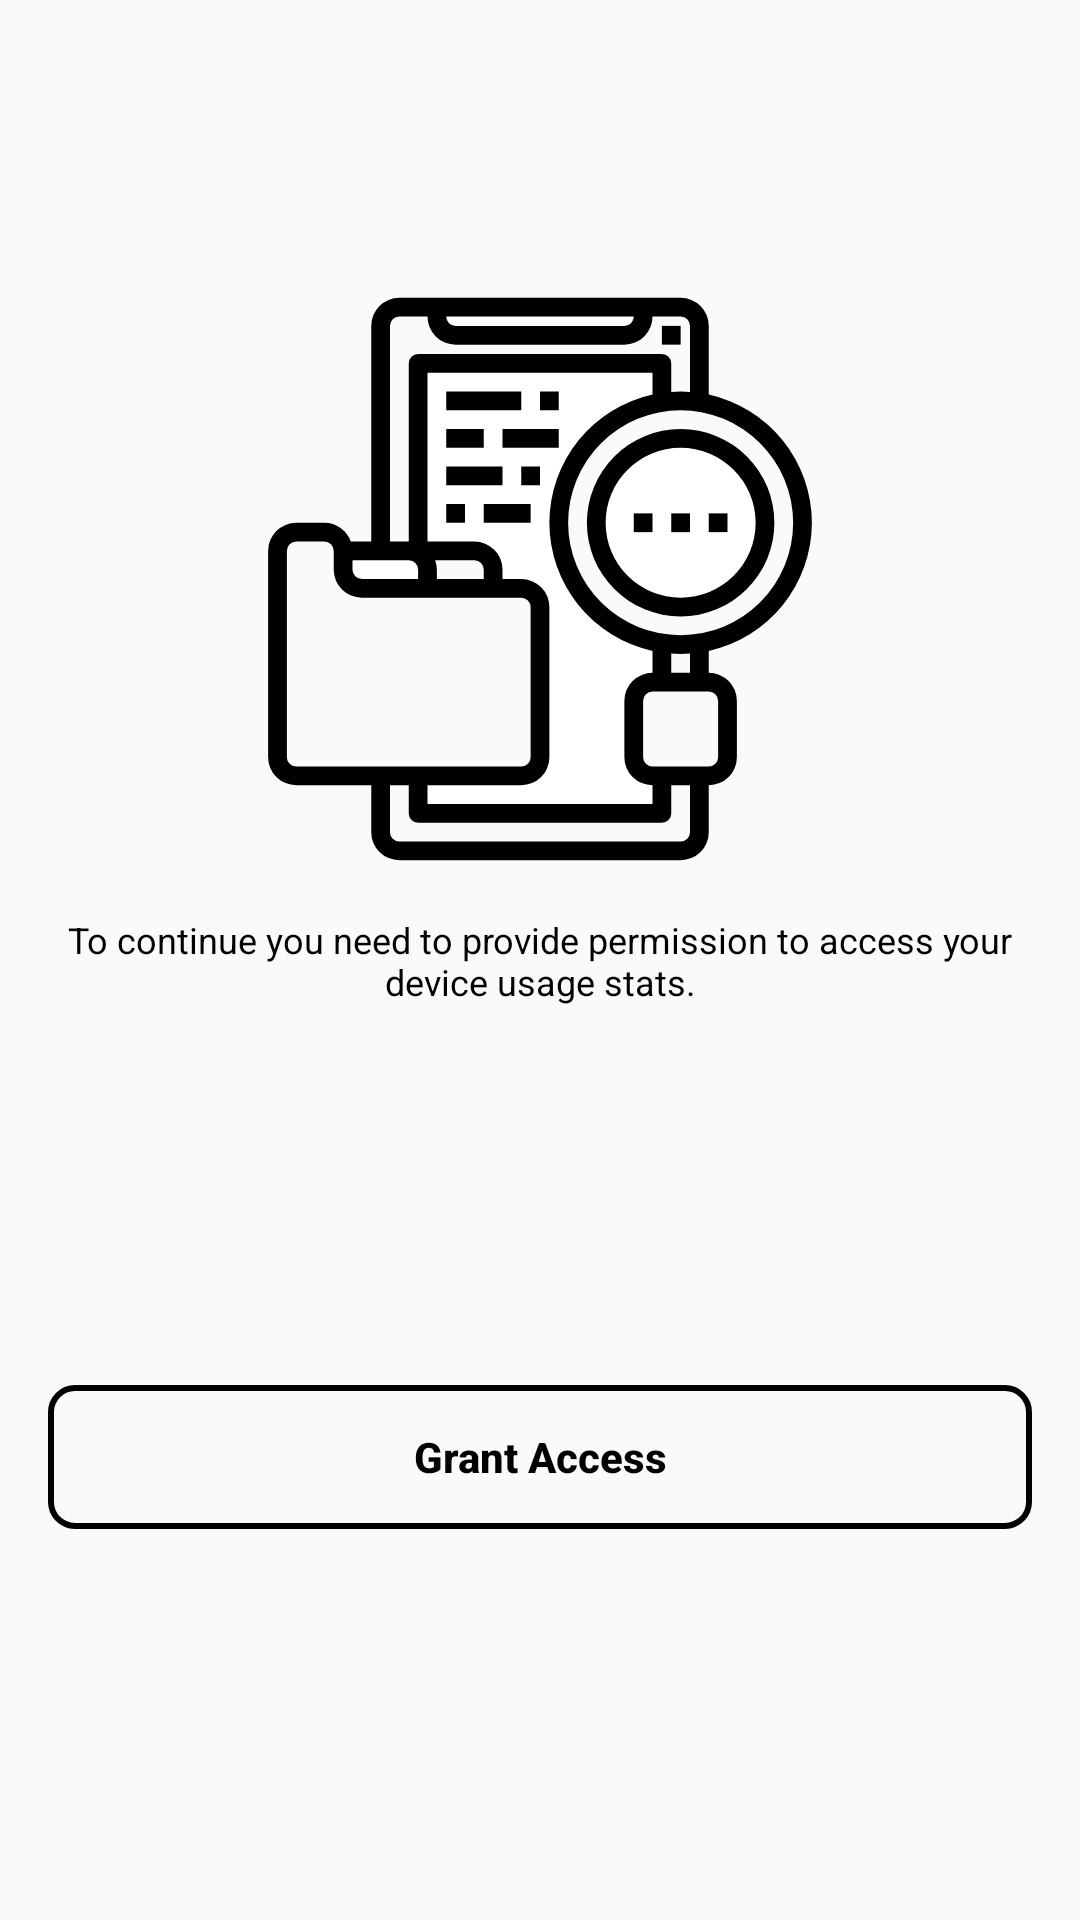

Reconstruct the res/layout file that produces this screen, plus the resources it refers to.
<!-- AndroidManifest.xml: activity theme Theme.AppCompat.Light.NoActionBar -->
<!-- res/layout/activity_usage_permission.xml -->
<?xml version="1.0" encoding="utf-8"?>
<layout
    xmlns:android="http://schemas.android.com/apk/res/android"
    xmlns:app="http://schemas.android.com/apk/res-auto">

    <data>

    </data>

    <androidx.constraintlayout.widget.ConstraintLayout
        android:layout_width="match_parent"
        android:layout_height="match_parent"
        android:padding="16dp">

        <ImageView
            android:id="@+id/imageView"
            android:layout_width="200dp"
            android:layout_height="200dp"
            android:layout_marginBottom="12dp"
            android:src="@drawable/ic_mobile_usage_permission"
            app:layout_constraintBottom_toTopOf="@+id/textView"
            app:layout_constraintEnd_toEndOf="parent"
            app:layout_constraintStart_toStartOf="parent"
            android:contentDescription="@string/user_activity_monitor_content_description_permission_app_usage" />

        <TextView
            android:id="@+id/textView"
            android:layout_width="match_parent"
            android:layout_height="wrap_content"
            android:textColor="@color/black"
            android:textSize="12sp"
            android:gravity="center"
            android:text="@string/user_activity_monitor_text_provide_permission"
            app:layout_constraintBottom_toBottomOf="parent"
            app:layout_constraintEnd_toEndOf="parent"
            app:layout_constraintStart_toStartOf="parent"
            app:layout_constraintTop_toTopOf="parent" />

        <Button
            android:id="@+id/btnProvideAccess"
            android:layout_width="match_parent"
            android:layout_height="wrap_content"
            android:layout_marginTop="12dp"
            android:background="@drawable/rounded_corner_custom_background"
            android:text="@string/user_activity_monitor_grant_access"
            android:textAllCaps="false"
            android:textColor="@color/black"
            android:textSize="14sp"
            android:textStyle="bold"
            app:layout_constraintBottom_toBottomOf="parent"
            app:layout_constraintEnd_toEndOf="parent"
            app:layout_constraintStart_toStartOf="parent"
            app:layout_constraintTop_toBottomOf="@+id/textView" />

    </androidx.constraintlayout.widget.ConstraintLayout>
</layout>
<!-- resources referenced by this layout -->
<resources>
  <!-- drawable ic_mobile_usage_permission: vector/xml drawable (drawable, 3312 chars, omitted) -->
  <!-- drawable rounded_corner_custom_background (drawable) -->
  <?xml version="1.0" encoding="utf-8"?>
  <shape
      xmlns:android="http://schemas.android.com/apk/res/android"
      android:shape="rectangle">
  
      <corners android:radius="8dp"/>
      <stroke android:color="@color/black" android:width="2dp"/>
  
  </shape>
  <string name="user_activity_monitor_content_description_permission_app_usage">Provide app usage permission</string>
  <string name="user_activity_monitor_grant_access">Grant Access</string>
  <string name="user_activity_monitor_text_provide_permission">To continue you need to provide permission to access your device usage stats.</string>
  <!-- not gathered from this repository: default colours our renderer supplied (Android Studio template values) -->
  <color name="black">#FF000000</color>
</resources>
